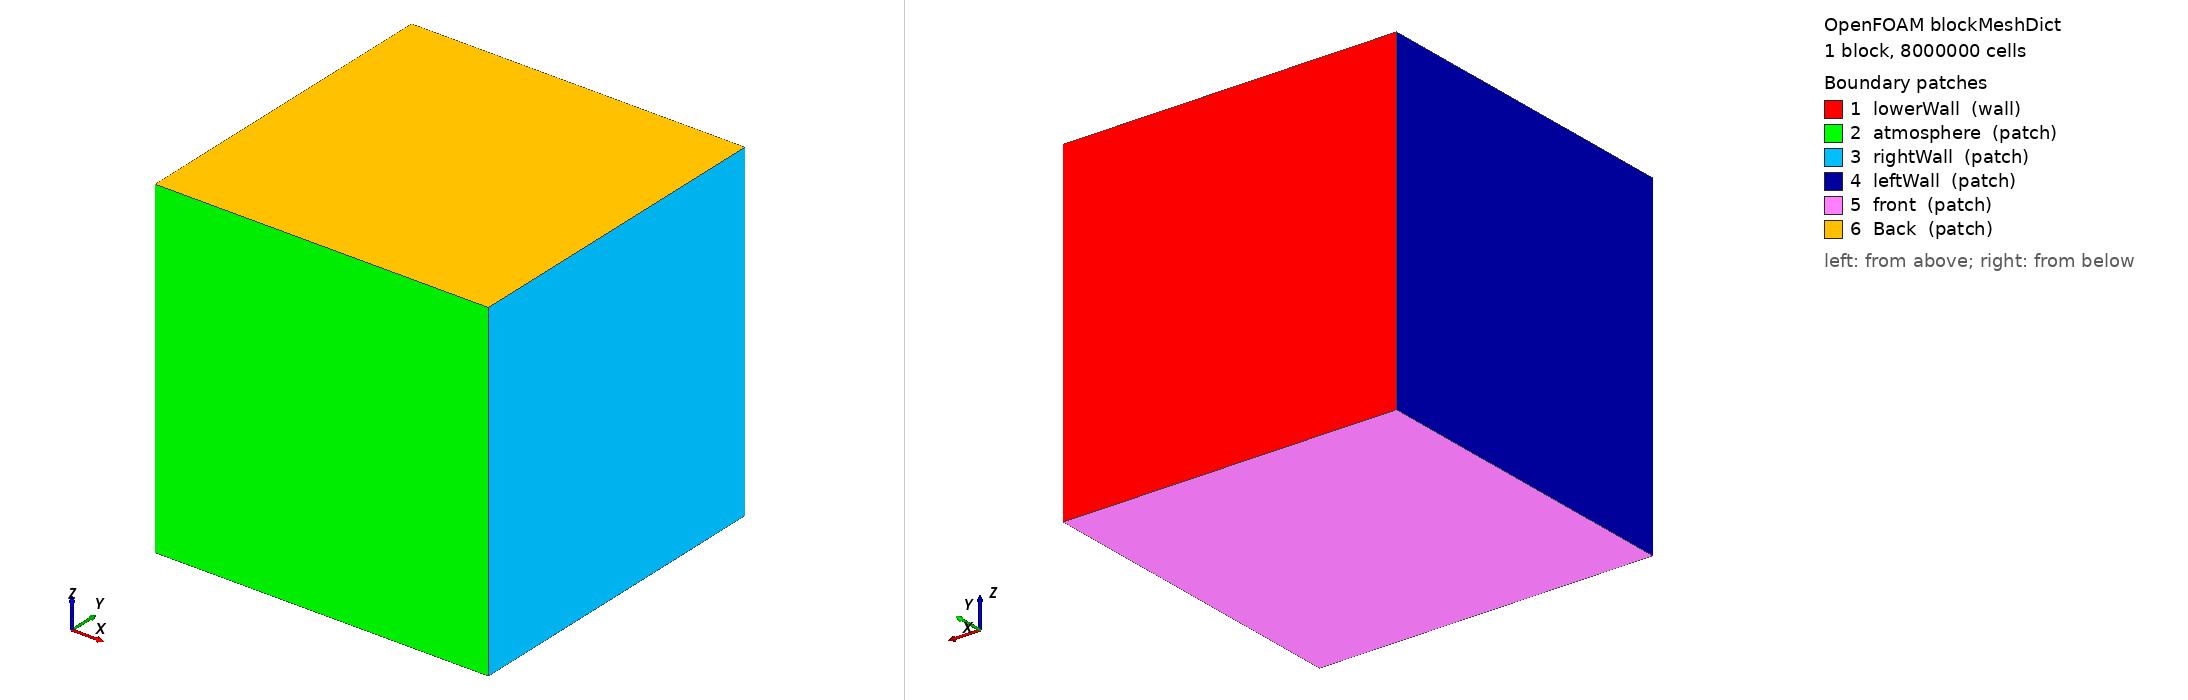

OpenFOAM case: the mesh blockMesh builds from blockMeshDict, 1 block(s), 8000000 cells. Boundary patches (legend numbers): 1 lowerWall (wall), 2 atmosphere (patch), 3 rightWall (patch), 4 leftWall (patch), 5 front (patch), 6 Back (patch). Left view from above one corner, right view from below the opposite corner. Boundary conditions: 0 field file(s) under 0/; 0 of 6 drawn patches have an entry in a shipped field file.

=== system/blockMeshDict ===
/*--------------------------------*- C++ -*----------------------------------*\
| =========                 |                                                 |
| \\      /  F ield         | OpenFOAM: The Open Source CFD Toolbox           |
|  \\    /   O peration     | Version:  3.10                                 |
|   \\  /    A nd           | Web:      www.OpenFOAM.org                      |
|    \\/     M anipulation  |                                                 |
\*---------------------------------------------------------------------------*/
FoamFile
{
    version     2.0;
    format      ascii;
    class       dictionary;
    object      blockMeshDict;
}
// * * * * * * * * * * * * * * * * * * * * * * * * * * * * * * * * * * * * * //

convertToMeters 1e-3;

vertices
(


    (0 0 0)//0
    (0.2 0 0)//1
    (0.2 0.2 0)//2
    (0 0.2 0)//3
    (0 0 0.2)//4
    (0.2 0 0.2)//5
    (0.2 0.2 0.2)//6
    (0 0.2 0.2)//7



);
blocks
(
    hex (0 1 2 3 4 5 6 7) (200 200 200) simpleGrading (1 1 1)		//REGION 1



);

edges
(
);

boundary
(

    lowerWall
    {
        type wall;
        faces
        (
            (3 7 6 2)

        );
    }

    atmosphere
    {
        type patch;
        faces
        (
            (1 5 4 0)
        );
    }
    rightWall
    {
        type patch;
        faces
        (
            (1 2 6 5)
	    
        );
    }
    leftWall
    {
        type patch;
        faces
        (
            (0 4 7 3)
        );
    }
    front
    {
        type patch;
        faces
        (
            (0 3 2 1)
        );
    }
    
    Back
    {
        type patch;
        faces
        (
            (5 6 7 4)
        );
    }
);

mergePatchPairs
(


);

// ************************************************************************* //
